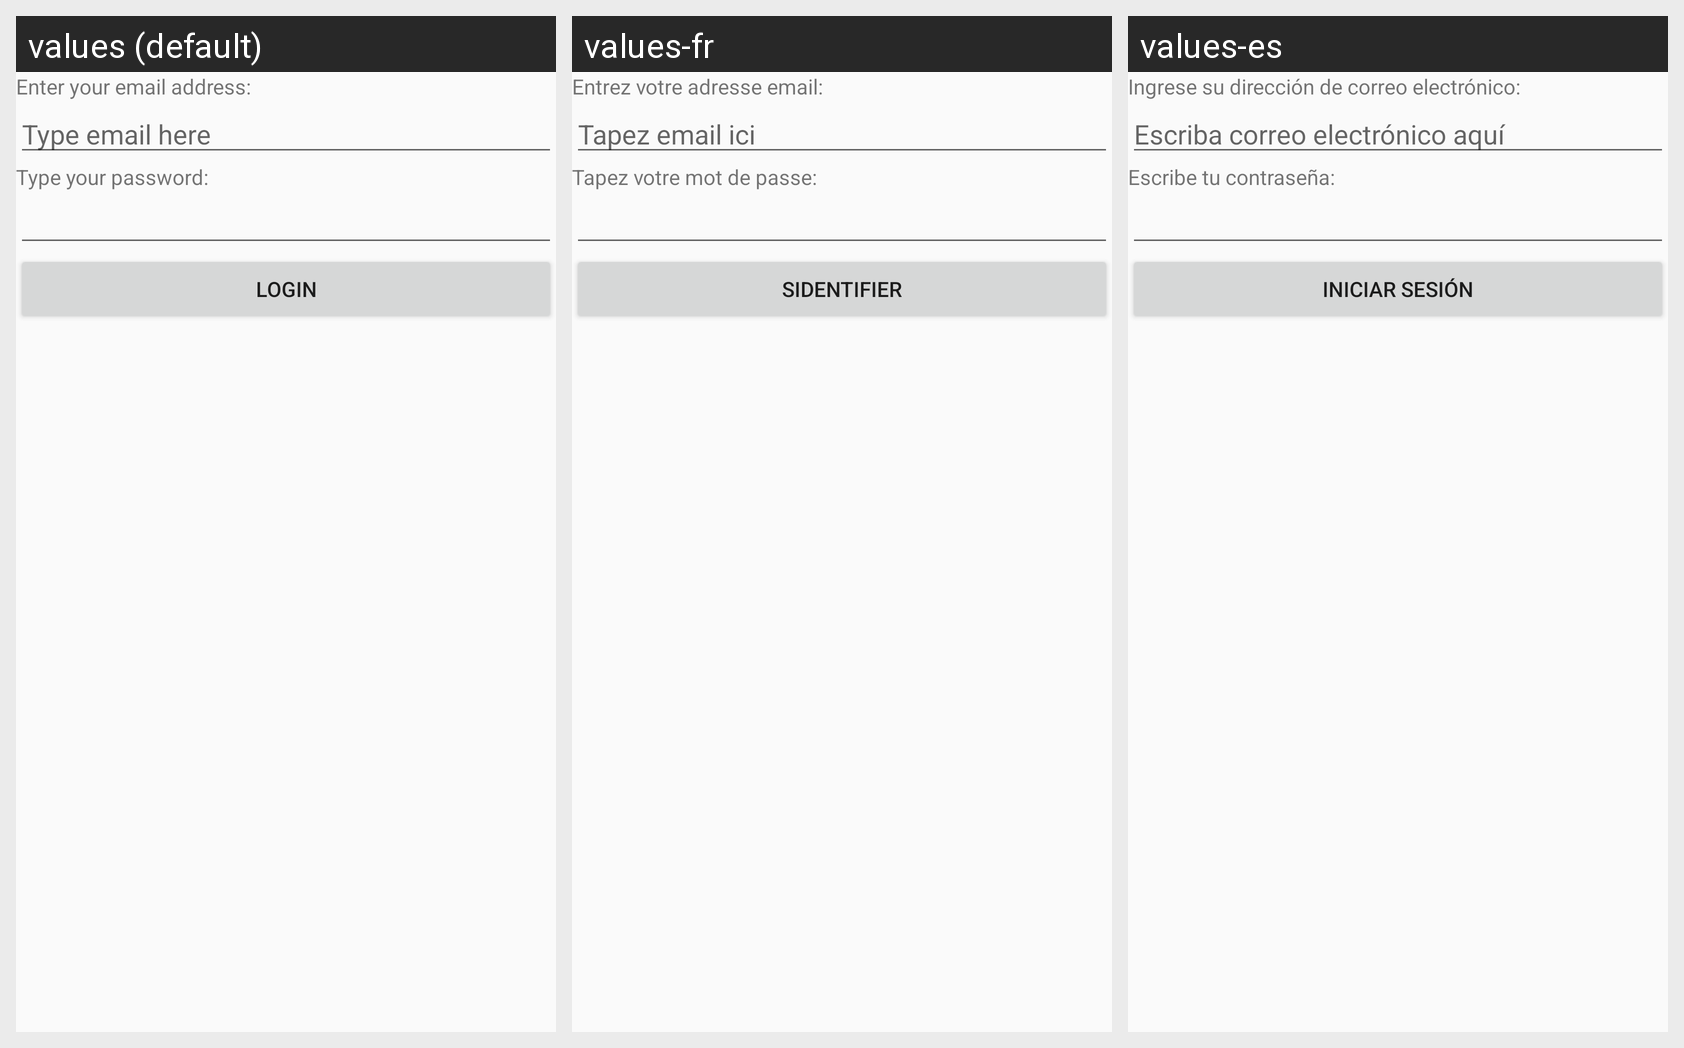

For this localized Android screen grid, give each drawn string resource with its value in every locale shown.
Android screen res/layout/main_activity.xml rendered under 3 locales, left to right: values (default), values-fr, values-es. Device: Nexus 5 (rendered at 1080×1920; each locale shown at half size, 540×960, under a caption strip naming it); theme AppTheme.
Strings drawn on this screen, with the default value and each locale's value (text and hints the layout hard-codes, and strings that could not be matched under every locale, appear in the picture but are not listed):

TextView3
  values: Enter your email address:
  values-fr: Entrez votre adresse email:
  values-es: Ingrese su dirección de correo electrónico:

editTexthint
  values: Type email here
  values-fr: Tapez email ici
  values-es: Escriba correo electrónico aquí

TextView4
  values: Type your password:
  values-fr: Tapez votre mot de passe:
  values-es: Escribe tu contraseña:

ButtonLogin
  values: LOGIN
  values-fr: SIDENTIFIER
  values-es: INICIAR SESIÓN
